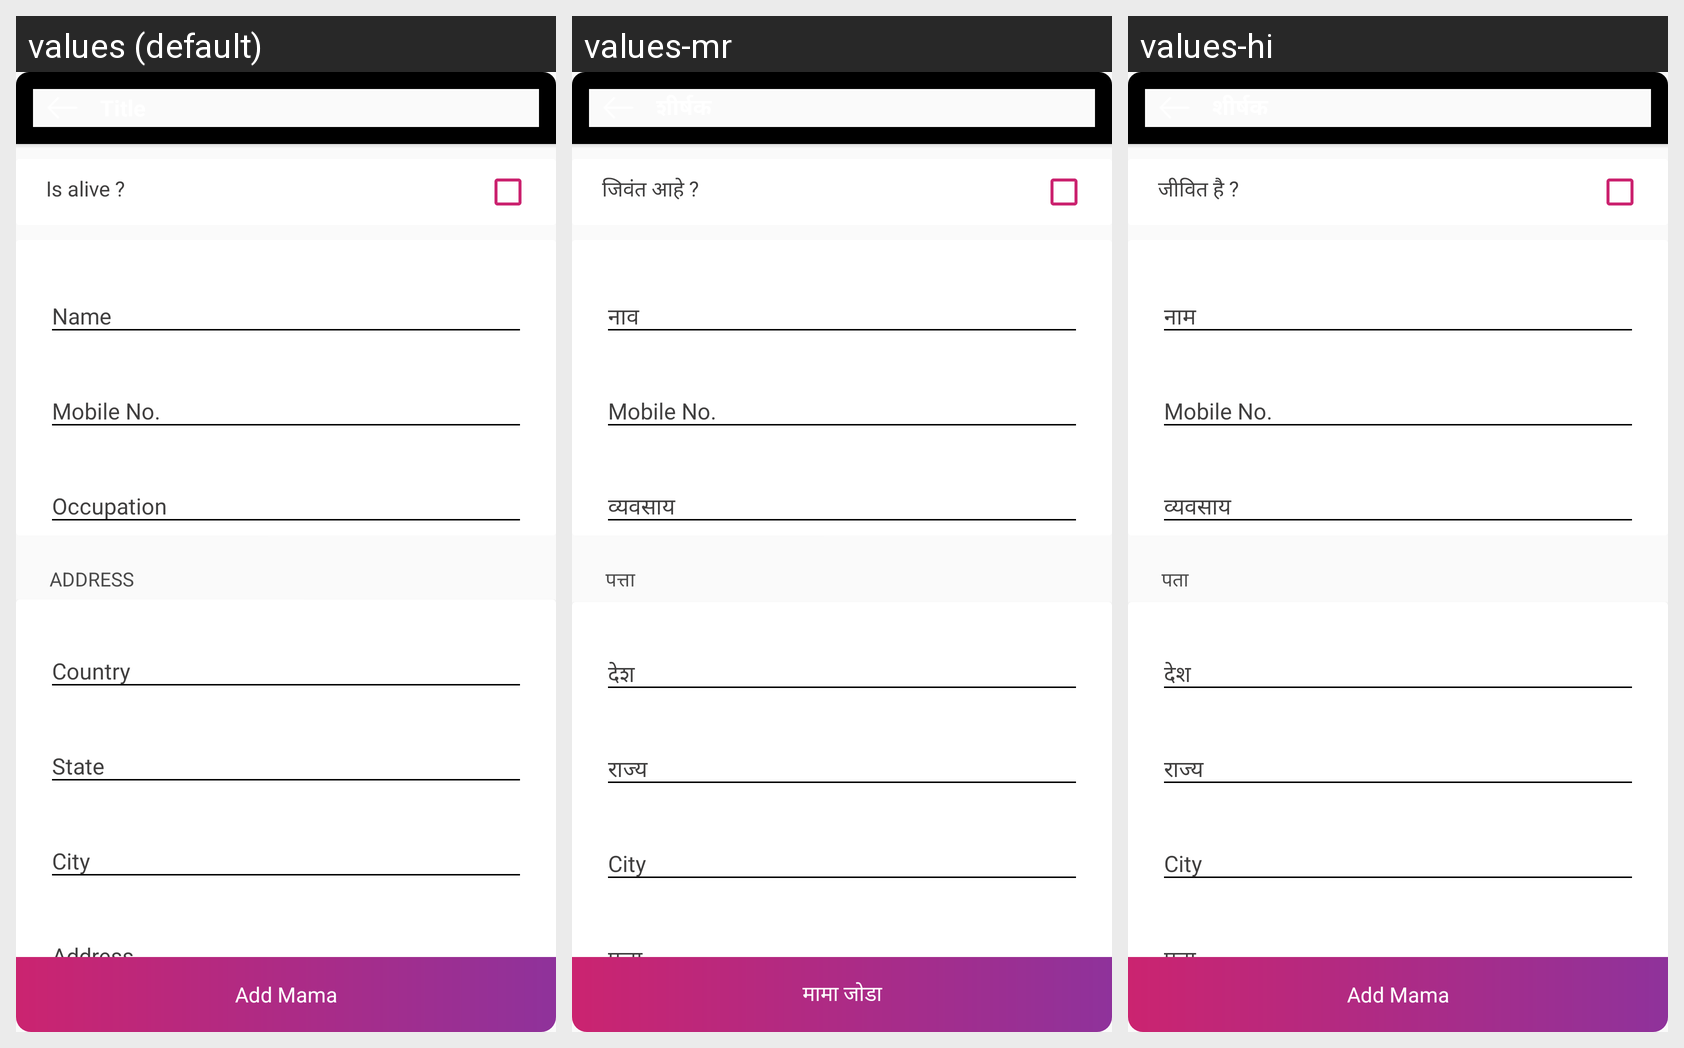

Translations of the strings shown on this Android screen, per locale in the grid:
Android screen res/layout/custom_dialog_add_mama.xml rendered under 3 locales, left to right: values (default), values-mr, values-hi. Device: Nexus 5 (rendered at 1080×1920; each locale shown at half size, 540×960, under a caption strip naming it); theme AppTheme.NoActionBar.
Strings drawn on this screen, with the default value and each locale's value (text and hints the layout hard-codes, and strings that could not be matched under every locale, appear in the picture but are not listed):

is_alive
  values: Is alive ?
  values-mr: जिवंत आहे ?
  values-hi: जीवित है ?

address_
  values: Address
  values-mr: पत्ता
  values-hi: पता

add_mama
  values: Add Mama
  values-mr: मामा जोडा
  values-hi: Add Mama

title
  values: Title
  values-mr: शीर्षक
  values-hi: शीर्षक
